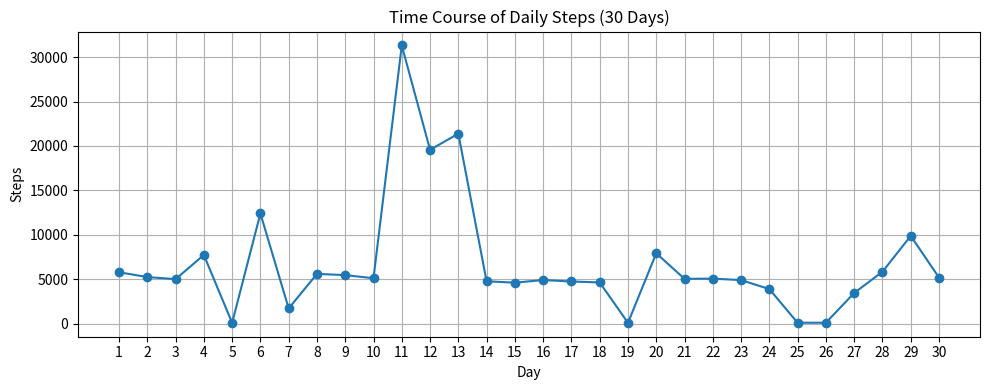
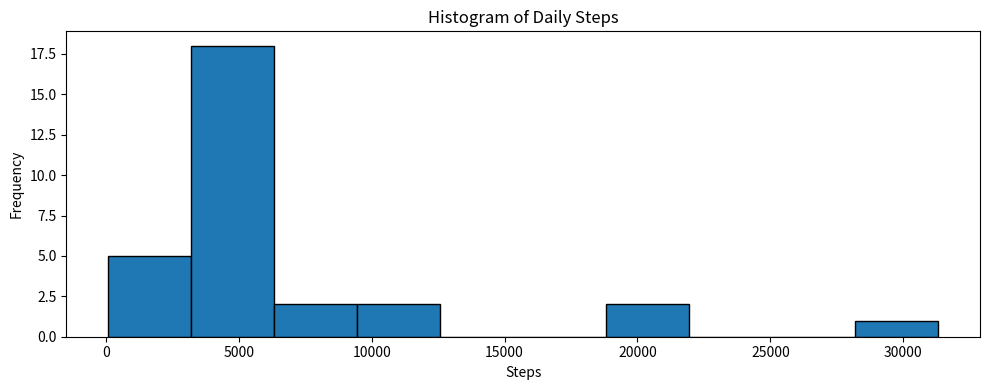
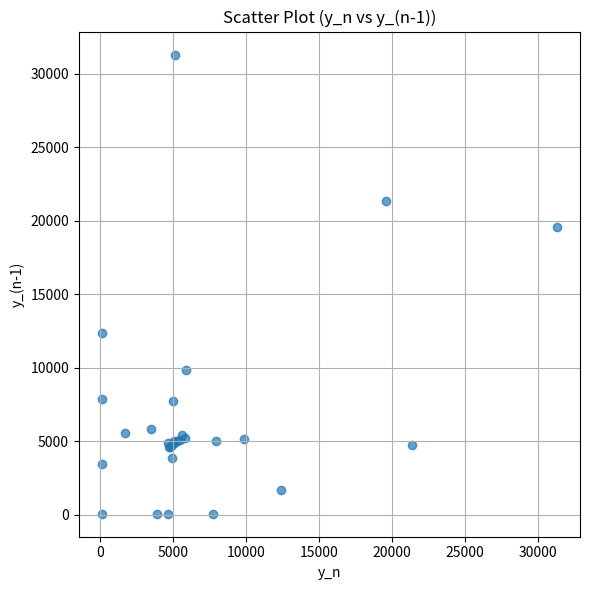

Here is the Python script that generated these plots, in order:
import numpy as np
import matplotlib.pyplot as plt

# ============================
# 30 days of step counts
# ============================
steps = np.array([
    5778, 5237, 5001, 7727, 79, 12398, 1702, 5597, 5454, 5105,
    31325, 19569, 21386, 4762, 4604, 4903, 4737, 4630, 81, 7914,
    5038, 5058, 4898, 3881, 90, 96, 3442, 5836, 9872, 5183
])

days = np.arange(1, len(steps) + 1)  # Day 1 ~ Day 30


# ============================
# Time course
# ============================
plt.figure(figsize=(10, 4))
plt.plot(days, steps, marker='o')
plt.title("Time Course of Daily Steps (30 Days)")
plt.xlabel("Day")
plt.ylabel("Steps")
plt.xticks(days)  
plt.grid(True)
plt.tight_layout()
plt.show()


# ============================
# Histogram
# ============================
plt.figure(figsize=(10, 4))
plt.hist(steps, bins=10, edgecolor='black')
plt.title("Histogram of Daily Steps")
plt.xlabel("Steps")
plt.ylabel("Frequency")
plt.tight_layout()
plt.show()


# ============================Set-ExecutionPolicy -Scope Process -ExecutionPolicy Bypass

# Scatter plot (y_n vs y_(n-k))
# ============================
k = 1  
plt.figure(figsize=(6, 6))
plt.scatter(steps[:-k], steps[k:], alpha=0.7)
plt.title(f"Scatter Plot (y_n vs y_(n-{k}))")
plt.xlabel("y_n")
plt.ylabel(f"y_(n-{k})")
plt.grid(True)
plt.tight_layout()
plt.show()
